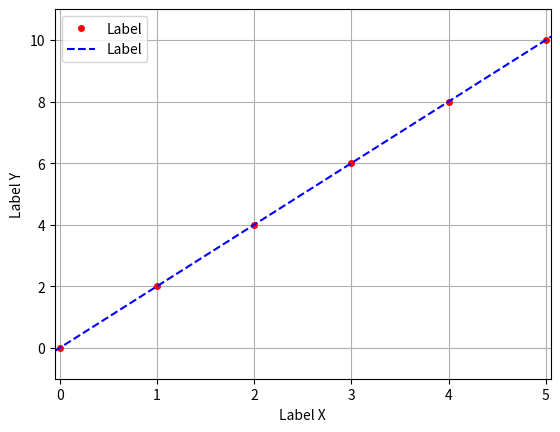

The matplotlib source for this figure:
# [redacted]

import matplotlib.pyplot as plot


'''
-------------------------------------------
'''

def sum(data, i):
    sum = 0.0
    for v in data:
        sum += v[i]
    return sum
        
def prod(data, i):
    prod = 1.0
    for v in data:
        prod *= v[i]
    return prod

def sum_prod_xy(data):
    sum_prod_xy = 0.0
    for v in data:
        sum_prod_xy += v[0]*v[1] 
    return sum_prod_xy

def sum_quad_xy(data, i):
    sum_quad = 0.0
    for v in data:
        sum_quad += v[i]*v[i]
    return sum_quad

def MMQ(x, y, counter):
    data = []
    '''
    -------- Linearização
    '''
    for idx in range(0, counter):
        data.append([x[idx], y[idx]])

    # Dados

    sum_xi = sum(data, 0)
    sum_yi = sum(data, 1)

    sum_quad_x = sum_quad_xy(data, 0)

    sum_xiyi = sum_xi*sum_yi

    sum_prod_xiyi = sum_prod_xy(data)

    m = ((counter*sum_prod_xiyi) - sum_xiyi) / ((counter*sum_quad_x) - (sum_xi*sum_xi))

    # y = ax + b

    b = (sum_yi / counter) - m*(sum_xi / counter)

    print(f'y(x) = {m:02f}*x + {b:02f}')
    
    return m, b

    '''
    -------- Linearização
    '''


'''
-------------------------------------------
'''

x = [0, 1, 2, 3, 4, 5]
y = [0, 2, 4, 6, 8, 10]

m, b = MMQ(x, y, len(x))

plot.figure()


# line(s)

line_x = []
line_y = []

line_x.append(-1000)
line_y.append(-1000*m + b)

line_x.append(1000)
line_y.append(1000*m + b)

plot.plot(x, y, '.', label='Label', color='red', markersize=8)

plot.xlim(min(x) - 0.05, max(x) + 0.05)
plot.ylim(min(y) - 1.00, max(y) + 1.00)

plot.grid()

plot.xlabel('Label X')
plot.ylabel('Label Y')

plot.plot(line_x, line_y, c='blue', linestyle='--', label=f'Label')

plot.legend()
plot.show()
